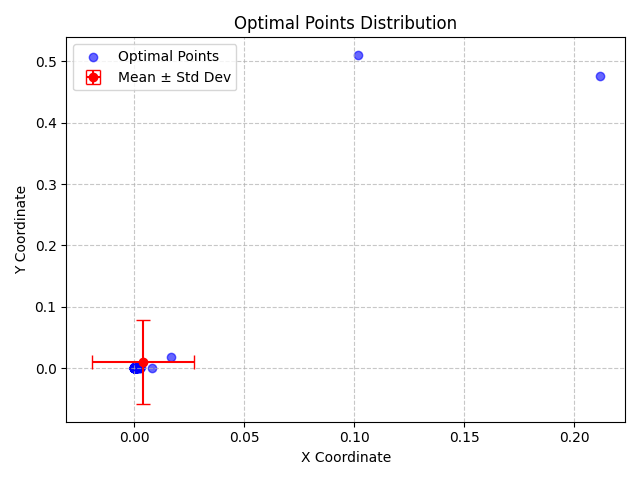

The data file committed next to this chart (first rows):
X, Y, X_Std, Y_Std
0.0001166, 0.0001625, 0.02324, 0.06894
0.007975, 0.0008586, 0.02324, 0.06894
0.2117, 0.4752, 0.02324, 0.06894
0.0003529, 0.0003647, 0.02324, 0.06894
0.001425, 0.0001792, 0.02324, 0.06894
9.049210374734162e-05, 0.0007723, 0.02324, 0.06894
0.001333, 0.0002072, 0.02324, 0.06894
0.001338, 0.0009724, 0.02324, 0.06894
0.000407, 0.0004867, 0.02324, 0.06894
0.0005039, 0.0005531, 0.02324, 0.06894
0.0001695, 0.0005276, 0.02324, 0.06894
0.0001127, 0.000284, 0.02324, 0.06894
0.0005318, 0.00175, 0.02324, 0.06894
0.0006365, 3.388746832833078e-05, 0.02324, 0.06894
0.0001699, 0.001534, 0.02324, 0.06894
0.0006465, 0.002205, 0.02324, 0.06894
4.0892760624022806e-05, 0.0001953, 0.02324, 0.06894
9.7816524752381e-05, 2.4533086375622126e-05, 0.02324, 0.06894
0.0002904, 0.001416, 0.02324, 0.06894
1.7521709998469248e-06, 0.0001954, 0.02324, 0.06894
0.0009487, 0.0002898, 0.02324, 0.06894
0.0007312, 0.001727, 0.02324, 0.06894
0.0006714, 0.0004166, 0.02324, 0.06894
0.0007314, 0.0007564, 0.02324, 0.06894
0.002154, 0.0006108, 0.02324, 0.06894
0.0005239, 0.001188, 0.02324, 0.06894
0.0002762, 0.0005294, 0.02324, 0.06894
0.0001126, 1.1786947993863706e-05, 0.02324, 0.06894
0.0008811, 0.0007236, 0.02324, 0.06894
0.0004594, 0.001809, 0.02324, 0.06894
0.0006687, 0.0004069, 0.02324, 0.06894
0.0003845, 9.484125494640949e-05, 0.02324, 0.06894
0.0006337, 0.000437, 0.02324, 0.06894
0.0001929, 4.470032356485021e-05, 0.02324, 0.06894
0.001467, 0.00235, 0.02324, 0.06894
0.002654, 0.0006152, 0.02324, 0.06894
0.0003806, 7.940410532392139e-05, 0.02324, 0.06894
0.0003189, 0.0001748, 0.02324, 0.06894
0.0001364, 6.178569784809351e-05, 0.02324, 0.06894
9.763252198558003e-05, 0.001652, 0.02324, 0.06894
0.0003668, 0.0001135, 0.02324, 0.06894
0.0005378, 0.0003721, 0.02324, 0.06894
0.1017, 0.5102, 0.02324, 0.06894
0.0009201, 0.00133, 0.02324, 0.06894
0.0007678, 0.000216, 0.02324, 0.06894
7.199896009202345e-05, 4.1945160377587776e-05, 0.02324, 0.06894
0.0007051, 0.0002803, 0.02324, 0.06894
0.001512, 0.0002536, 0.02324, 0.06894
0.0002667, 0.0001543, 0.02324, 0.06894
1.8238867438569173e-06, 0.000684, 0.02324, 0.06894
0.000304, 4.6564274405747064e-05, 0.02324, 0.06894
0.0004612, 0.000222, 0.02324, 0.06894
9.140985951561209e-05, 9.05482487028042e-05, 0.02324, 0.06894
0.0004004, 8.9445364472307e-05, 0.02324, 0.06894
0.002781, 0.0009225, 0.02324, 0.06894
0.0001622, 0.0002742, 0.02324, 0.06894
0.0001192, 0.0001717, 0.02324, 0.06894
0.01672, 0.01836, 0.02324, 0.06894
0.001154, 4.0812503386611354e-05, 0.02324, 0.06894
0.000456, 1.5430448124131857e-05, 0.02324, 0.06894
... 40 more rows
